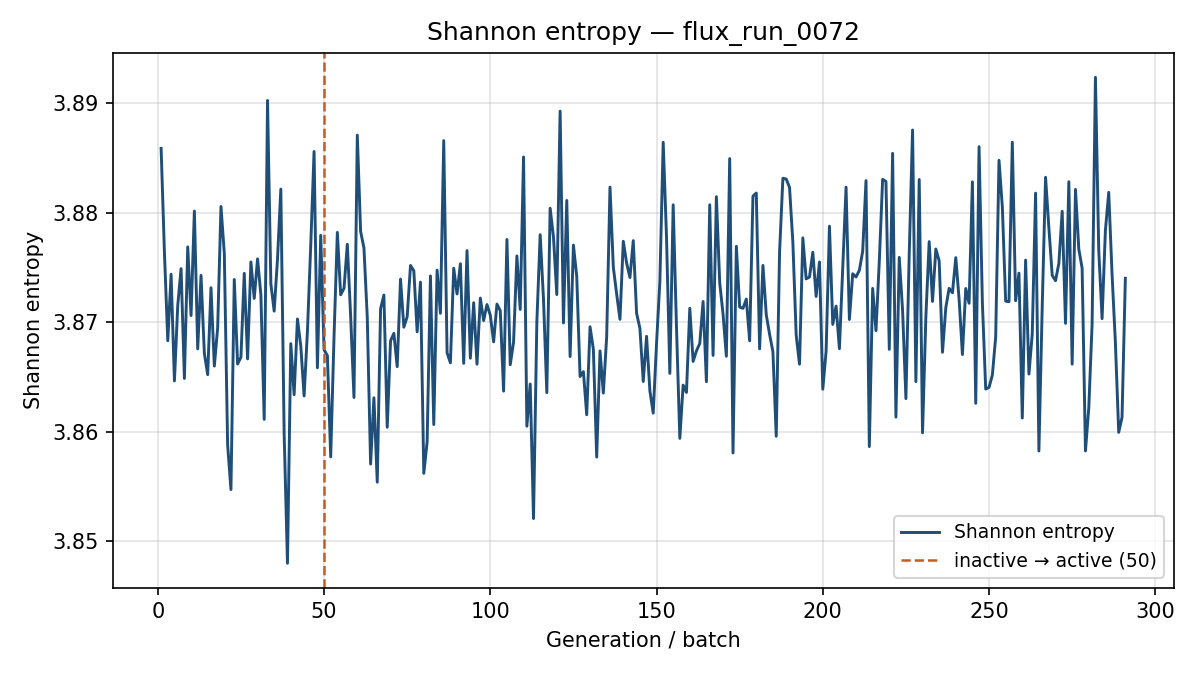

The table this chart was drawn from, first rows:
generation, shannon_entropy, k_generation
1, 3.886, 0.7289
2, 3.876, 0.7394
3, 3.868, 0.7142
4, 3.874, 0.7061
5, 3.865, 0.7261
6, 3.872, 0.7159
7, 3.875, 0.7193
8, 3.865, 0.7146
9, 3.877, 0.7109
10, 3.871, 0.7239
11, 3.88, 0.715
12, 3.868, 0.7178
13, 3.874, 0.6938
14, 3.867, 0.711
15, 3.865, 0.7212
16, 3.873, 0.7211
17, 3.866, 0.7287
18, 3.869, 0.7158
19, 3.881, 0.7095
20, 3.876, 0.7178
21, 3.859, 0.7088
22, 3.855, 0.7167
23, 3.874, 0.7243
24, 3.866, 0.717
25, 3.867, 0.7099
26, 3.874, 0.7041
27, 3.867, 0.7183
28, 3.876, 0.7111
29, 3.872, 0.7183
30, 3.876, 0.7084
31, 3.873, 0.7024
32, 3.861, 0.7142
33, 3.89, 0.7212
34, 3.874, 0.7209
35, 3.871, 0.7085
36, 3.876, 0.7106
37, 3.882, 0.7182
38, 3.86, 0.7097
39, 3.848, 0.7147
40, 3.868, 0.7252
41, 3.863, 0.7165
42, 3.87, 0.7126
43, 3.868, 0.7124
44, 3.863, 0.7181
45, 3.869, 0.7121
46, 3.877, 0.7128
47, 3.886, 0.7247
48, 3.866, 0.7123
49, 3.878, 0.7197
50, 3.867, 0.7098
51, 3.867, 0.7162
52, 3.858, 0.7186
53, 3.869, 0.72
54, 3.878, 0.7166
55, 3.873, 0.7085
56, 3.873, 0.7192
57, 3.877, 0.7157
58, 3.871, 0.7129
59, 3.863, 0.7248
60, 3.887, 0.7158
... 231 more rows
